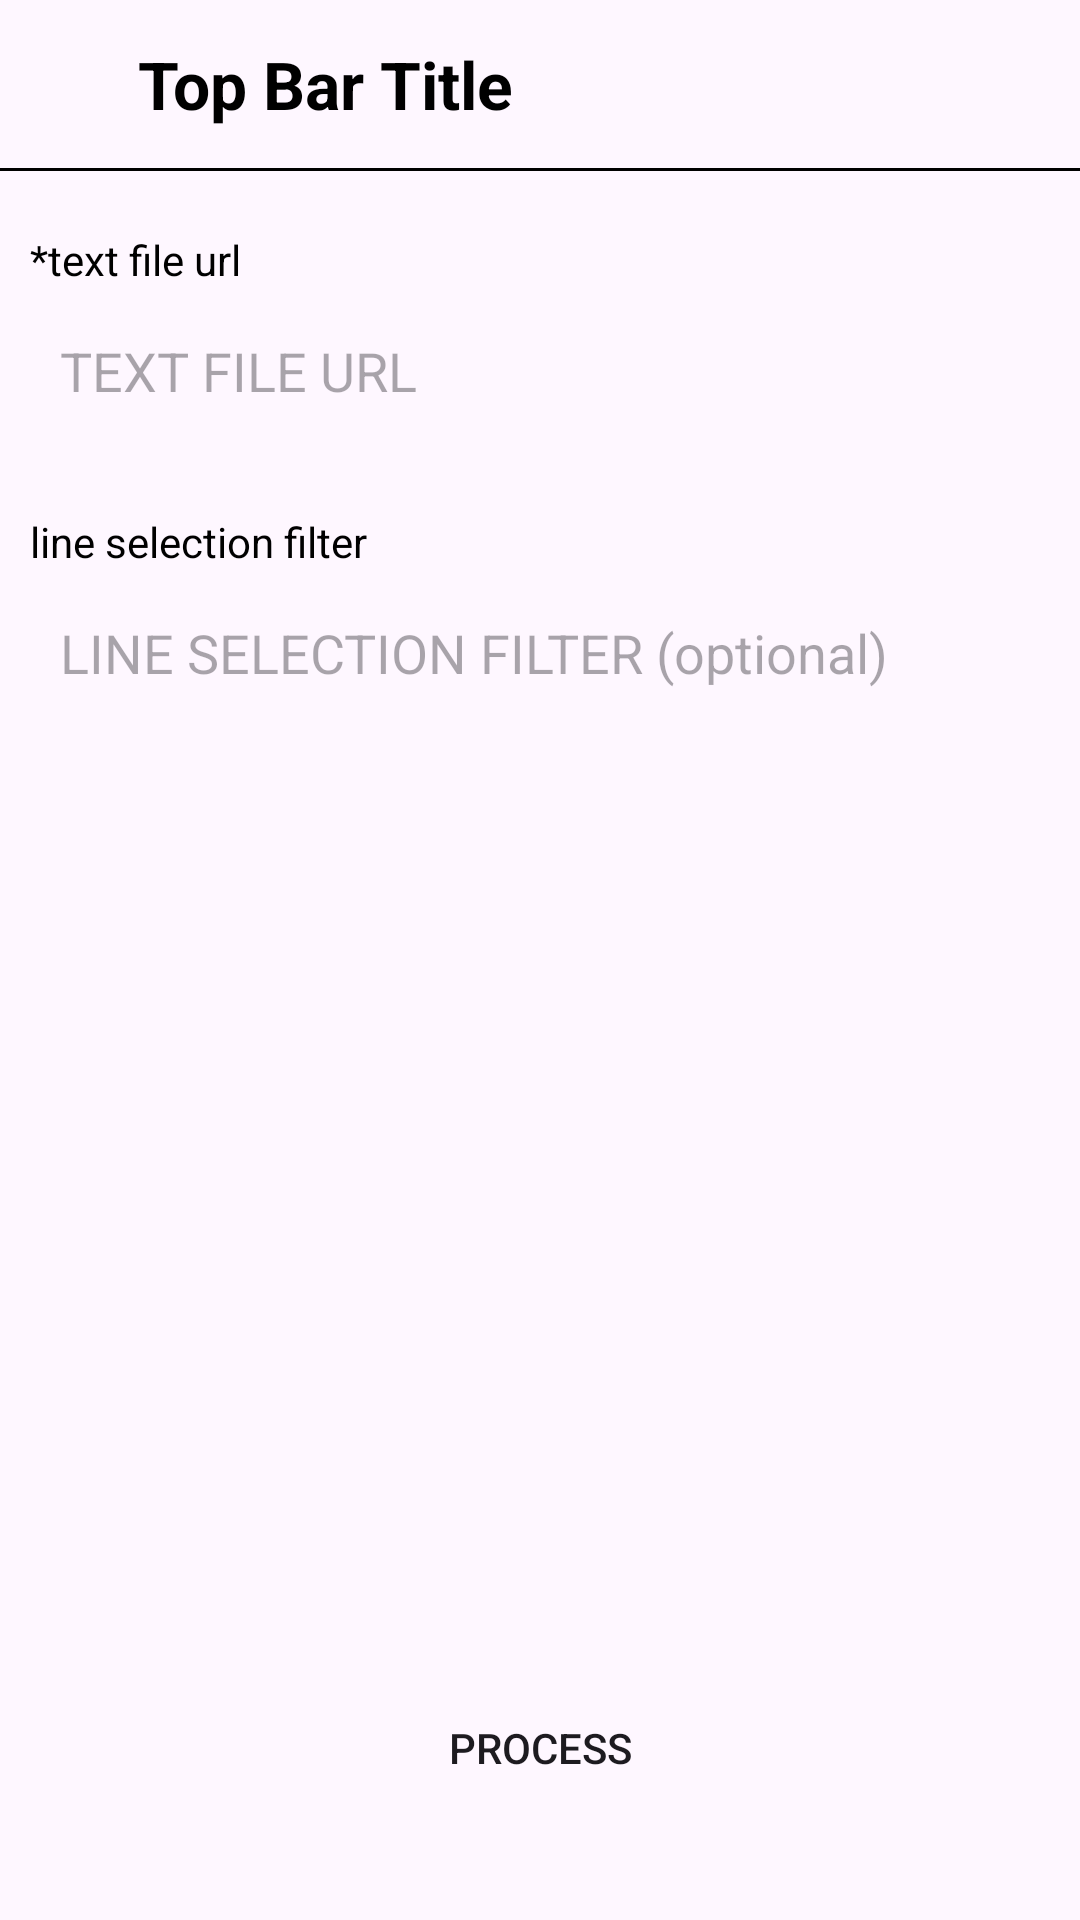

The Android layout XML behind this screen, and the referenced resources:
<!-- AndroidManifest.xml: application theme Theme.MetaQuotesAssignment -->
<!-- res/layout/activity_main.xml -->
<?xml version="1.0" encoding="utf-8"?>
<RelativeLayout
    xmlns:android="http://schemas.android.com/apk/res/android"
    xmlns:app="http://schemas.android.com/apk/res-auto"
    xmlns:tools="http://schemas.android.com/tools"
    android:layout_width="match_parent"
    android:layout_height="match_parent"
    tools:context=".presentation.AddTextFileUrl">

    <RelativeLayout
        android:background="@color/grey"
        android:layout_alignParentTop="true"
        android:layout_width="match_parent"
        android:layout_height="wrap_content"
        android:id="@+id/rl_top_bar_main_act">

        <LinearLayout
            android:id="@+id/llTopBar"
            android:layout_width="match_parent"
            android:layout_height="?android:attr/actionBarSize"
            android:orientation="horizontal">

            <ImageView
                android:id="@+id/top_bar_back"
                android:layout_marginStart="10dp"
                android:layout_gravity="center_vertical"
                android:src="@drawable/arrow_back"
                android:layout_width="30dp"
                android:layout_height="30dp"/>

            <TextView
                android:id="@+id/top_bar_title"
                android:layout_marginStart="6dp"
                android:textColor="@color/black"
                android:text="@string/top_bar_title"
                android:layout_width="wrap_content"
                android:layout_height="wrap_content"
                android:textSize="22sp"
                android:textStyle="bold"
                android:layout_gravity="center_vertical"/>



        </LinearLayout>
        
        <View
            android:layout_below="@+id/llTopBar"
            android:layout_width="match_parent"
            android:layout_height="1dp"
            android:background="@color/black"/>

    </RelativeLayout>


    <LinearLayout
        android:layout_below="@+id/rl_top_bar_main_act"
        android:layout_width="match_parent"
        android:layout_height="match_parent"
        android:layout_marginStart="10dp"
        android:layout_marginTop="10dp"
        android:layout_marginEnd="10dp"
        android:layout_marginBottom="10dp"
        android:orientation="vertical">

        <TextView
            android:textColor="@color/black"
            android:layout_marginTop="10dp"
            android:layout_width="wrap_content"
            android:layout_height="wrap_content"
            android:text="@string/text_file_url_low_caps"/>

        <EditText
            android:gravity="center_vertical"
            android:id="@+id/edt_txt_file_url"
            android:layout_width="match_parent"
            android:layout_height="45dp"
            android:layout_marginTop="5dp"
            android:background="@drawable/round_bcg"
            android:hint="@string/text_file_url"
            android:textSize="18sp"
            android:paddingStart="10dp"
            android:paddingEnd="10dp" />




        <TextView
            android:textColor="@color/black"
            android:layout_marginTop="25dp"
            android:layout_width="wrap_content"
            android:layout_height="wrap_content"
            android:text="@string/line_selection_filter_low_caps"/>

        <EditText
            android:id="@+id/edt_line_select_filter"
            android:layout_width="match_parent"
            android:layout_height="45dp"
            android:layout_marginTop="5dp"
            android:background="@drawable/round_bcg"
            android:hint="@string/line_selection_filter"
            android:gravity="center_vertical"
            android:textSize="18sp"
            android:paddingStart="10dp" />

    </LinearLayout>


    <Button
        android:layout_marginStart="10dp"
        android:layout_marginEnd="10dp"
        android:layout_alignParentBottom="true"
        android:layout_marginBottom="35dp"
        android:text="@string/process"
        android:layout_width="match_parent"
        android:layout_height="45dp"
        android:id="@+id/btn_download_and_process_data"
        android:background="@drawable/round_bcg"/>

</RelativeLayout>
<!-- resources referenced by this layout -->
<resources>
  <!-- drawable round_bcg (drawable) -->
  <?xml version="1.0" encoding="utf-8"?>
  <shape    xmlns:android="http://schemas.android.com/apk/res/android">
      <corners android:radius="10dp"/>
      <solid android:color="@color/grey"/>
  </shape>
  <string name="line_selection_filter">LINE SELECTION FILTER (optional)</string>
  <string name="line_selection_filter_low_caps">line selection filter</string>
  <string name="process">PROCESS</string>
  <string name="text_file_url">TEXT FILE URL</string>
  <string name="text_file_url_low_caps">*text file url</string>
  <string name="top_bar_title">Top Bar Title</string>
  <style name="Theme.MetaQuotesAssignment" parent="Base.Theme.MetaQuotesAssignment" />
  <style name="Base.Theme.MetaQuotesAssignment" parent="Theme.Material3.DayNight.NoActionBar">
          
          
      </style>
  <!-- not gathered from this repository: default colours our renderer supplied (Android Studio template values) -->
  <color name="black">#FF000000</color>
</resources>
